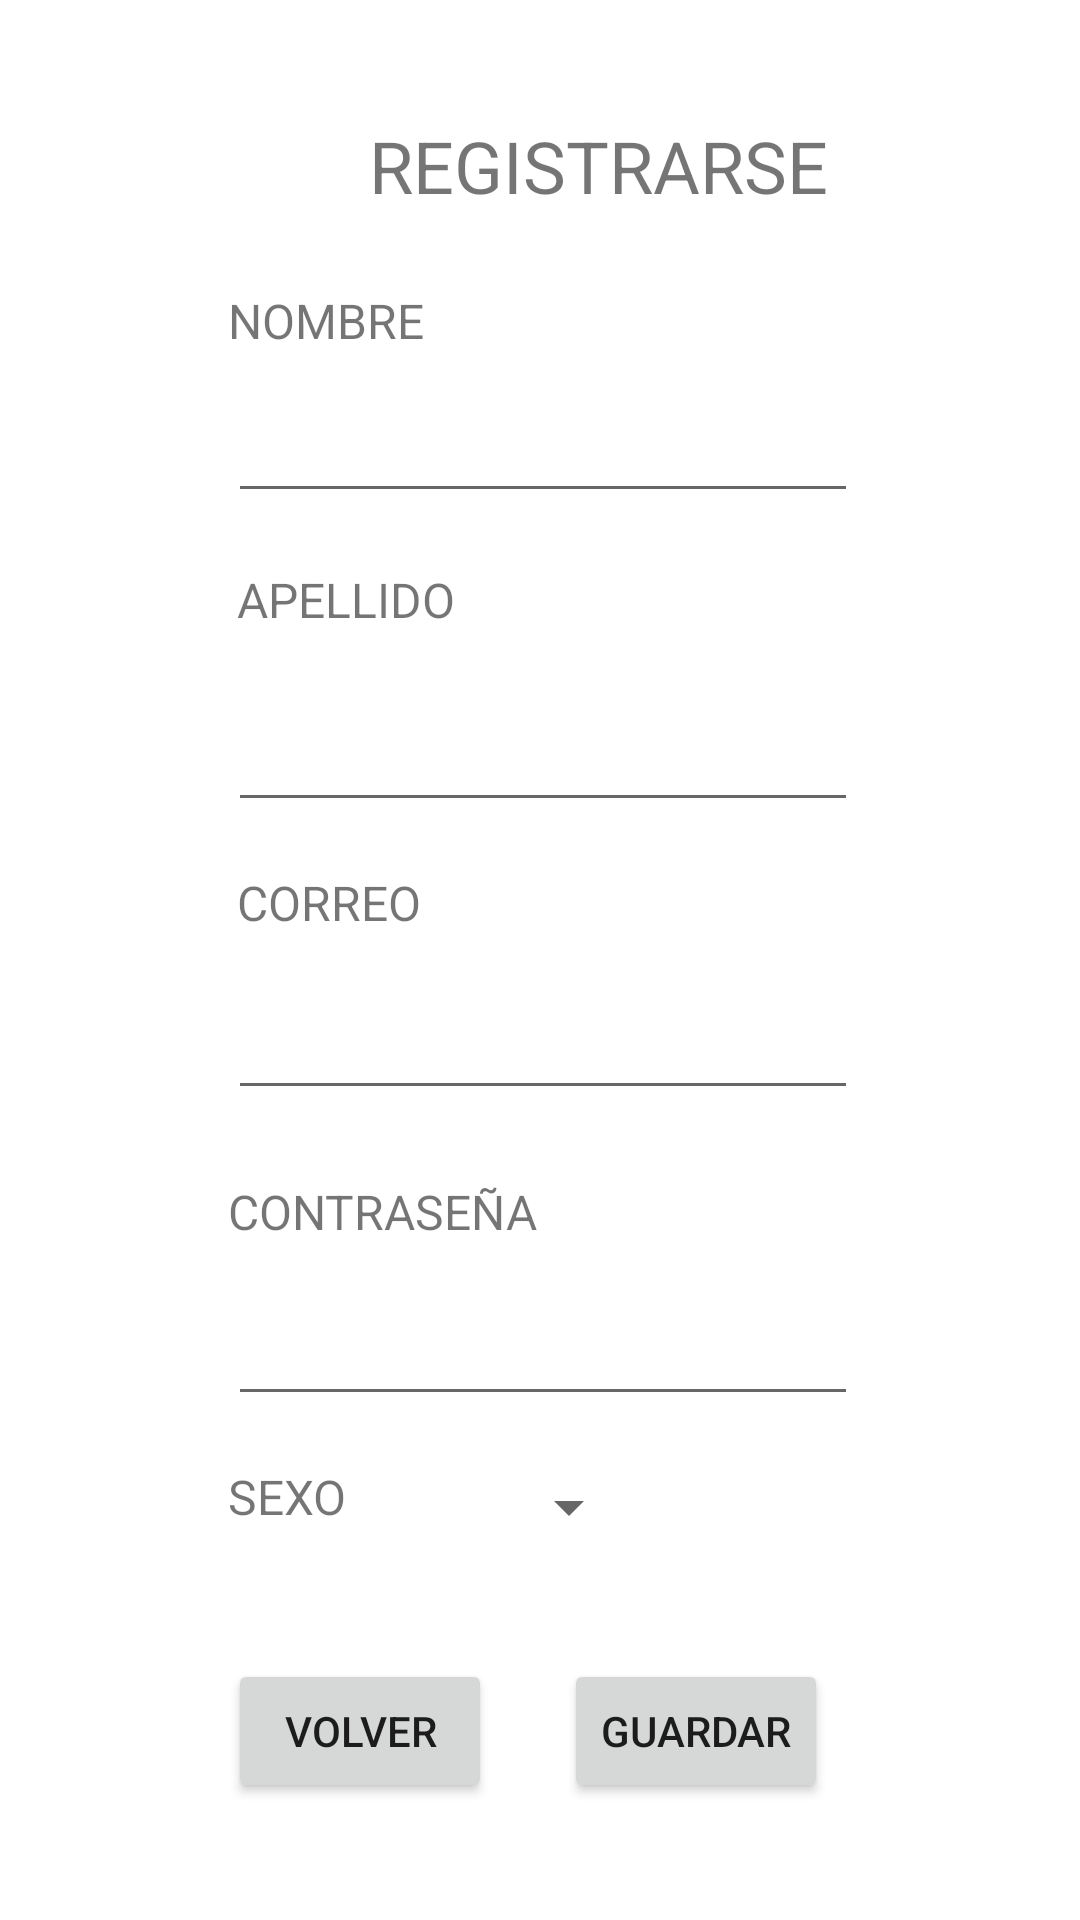

This screen was rendered from an Android layout file. Write that file and the resources it references.
<!-- AndroidManifest.xml: application theme Theme.Taller1 -->
<!-- res/layout/activity_sign_up.xml -->
<?xml version="1.0" encoding="utf-8"?>
<androidx.constraintlayout.widget.ConstraintLayout xmlns:android="http://schemas.android.com/apk/res/android"
    xmlns:app="http://schemas.android.com/apk/res-auto"
    xmlns:tools="http://schemas.android.com/tools"
    android:layout_width="match_parent"
    android:layout_height="match_parent"
    tools:context=".SignUpActivity">

    <TextView
        android:id="@+id/tvname"
        android:layout_width="wrap_content"
        android:layout_height="wrap_content"
        android:layout_marginStart="76dp"
        android:layout_marginTop="96dp"
        android:text="@string/tvname"
        android:textSize="16sp"
        app:layout_constraintStart_toStartOf="parent"
        app:layout_constraintTop_toTopOf="parent" />

    <EditText
        android:id="@+id/edtname"
        android:layout_width="wrap_content"
        android:layout_height="wrap_content"
        android:layout_marginStart="76dp"
        android:layout_marginTop="12dp"
        android:ems="10"
        android:inputType="textPersonName"
        app:layout_constraintStart_toStartOf="parent"
        app:layout_constraintTop_toBottomOf="@+id/tvname" />

    <TextView
        android:id="@+id/tvln"
        android:layout_width="wrap_content"
        android:layout_height="wrap_content"
        android:layout_marginStart="79dp"
        android:layout_marginTop="18dp"
        android:text="@string/tvlname"
        android:textSize="16sp"
        app:layout_constraintStart_toStartOf="parent"
        app:layout_constraintTop_toBottomOf="@+id/edtname" />

    <EditText
        android:id="@+id/edtlname"
        android:layout_width="wrap_content"
        android:layout_height="wrap_content"
        android:layout_marginStart="76dp"
        android:layout_marginTop="22dp"
        android:ems="10"
        android:inputType="textPersonName"
        app:layout_constraintStart_toStartOf="parent"
        app:layout_constraintTop_toBottomOf="@+id/tvln" />

    <TextView
        android:id="@+id/tvnemail"
        android:layout_width="wrap_content"
        android:layout_height="wrap_content"
        android:layout_marginStart="79dp"
        android:layout_marginTop="16dp"
        android:text="@string/tvemail"
        android:textSize="16sp"
        app:layout_constraintStart_toStartOf="parent"
        app:layout_constraintTop_toBottomOf="@+id/edtlname" />

    <EditText
        android:id="@+id/edtemailr"
        android:layout_width="wrap_content"
        android:layout_height="wrap_content"
        android:layout_marginStart="76dp"
        android:layout_marginTop="17dp"
        android:ems="10"
        android:inputType="textEmailAddress"
        app:layout_constraintStart_toStartOf="parent"
        app:layout_constraintTop_toBottomOf="@+id/tvnemail" />

    <TextView
        android:id="@+id/tvnpass"
        android:layout_width="wrap_content"
        android:layout_height="wrap_content"
        android:layout_marginStart="76dp"
        android:layout_marginTop="23dp"
        android:text="@string/tvpass"
        android:textSize="16sp"
        app:layout_constraintStart_toStartOf="parent"
        app:layout_constraintTop_toBottomOf="@+id/edtemailr" />

    <EditText
        android:id="@+id/edtpassr"
        android:layout_width="wrap_content"
        android:layout_height="wrap_content"
        android:layout_marginStart="76dp"
        android:layout_marginTop="16dp"
        android:ems="10"
        android:inputType="textPassword"
        app:layout_constraintStart_toStartOf="parent"
        app:layout_constraintTop_toBottomOf="@+id/tvnpass" />

    <Spinner
        android:id="@+id/spnsex"
        android:layout_width="78dp"
        android:layout_height="53dp"
        android:layout_marginStart="20dp"
        android:layout_marginTop="4dp"
        app:layout_constraintStart_toEndOf="@+id/tvsex"
        app:layout_constraintTop_toBottomOf="@+id/edtpassr" />

    <TextView
        android:id="@+id/tvsex"
        android:layout_width="wrap_content"
        android:layout_height="wrap_content"
        android:layout_marginStart="76dp"
        android:layout_marginTop="16dp"
        android:text="@string/tvsex"
        android:textSize="16sp"
        app:layout_constraintStart_toStartOf="parent"
        app:layout_constraintTop_toBottomOf="@+id/edtpassr" />

    <Button
        android:id="@+id/btnsave"
        android:layout_width="wrap_content"
        android:layout_height="wrap_content"
        android:layout_marginStart="188dp"
        android:layout_marginTop="24dp"
        android:text="@string/btnsave"
        app:layout_constraintStart_toStartOf="parent"
        app:layout_constraintTop_toBottomOf="@+id/spnsex" />

    <TextView
        android:id="@+id/tvtitlesu"
        android:layout_width="wrap_content"
        android:layout_height="wrap_content"
        android:layout_marginStart="123dp"
        android:layout_marginTop="39dp"
        android:text="@string/tvtitlesu"
        android:textSize="24sp"
        app:layout_constraintStart_toStartOf="parent"
        app:layout_constraintTop_toTopOf="parent" />

    <Button
        android:id="@+id/btnback3"
        android:layout_width="wrap_content"
        android:layout_height="wrap_content"
        android:layout_marginStart="76dp"
        android:layout_marginTop="24dp"
        android:text="@string/btnback"
        app:layout_constraintStart_toStartOf="parent"
        app:layout_constraintTop_toBottomOf="@+id/spnsex" />
</androidx.constraintlayout.widget.ConstraintLayout>
<!-- resources referenced by this layout -->
<resources>
  <string name="btnback">VOLVER</string>
  <string name="btnsave">GUARDAR</string>
  <string name="tvemail">CORREO</string>
  <string name="tvlname">APELLIDO</string>
  <string name="tvname">NOMBRE</string>
  <string name="tvpass">CONTRASEÑA</string>
  <string name="tvsex">SEXO</string>
  <string name="tvtitlesu">REGISTRARSE</string>
  <style name="Theme.Taller1" parent="Theme.MaterialComponents.DayNight.DarkActionBar">
          
          <item name="colorPrimary">@color/green_normal</item>
          <item name="colorPrimaryVariant">@color/green_dark</item>
          <item name="colorOnPrimary">@color/white</item>
          
          <item name="colorSecondary">@color/teal_200</item>
          <item name="colorSecondaryVariant">@color/teal_700</item>
          <item name="colorOnSecondary">@color/black</item>
          
          <item name="android:statusBarColor" tools:targetApi="l">?attr/colorPrimaryVariant</item>
          
      </style>
  <color name="green_normal">#044a42</color>
  <color name="green_dark">#062925</color>
  <color name="white">#FFFFFFFF</color>
  <color name="teal_200">#FF03DAC5</color>
  <color name="teal_700">#FF018786</color>
  <color name="black">#FF000000</color>
</resources>
